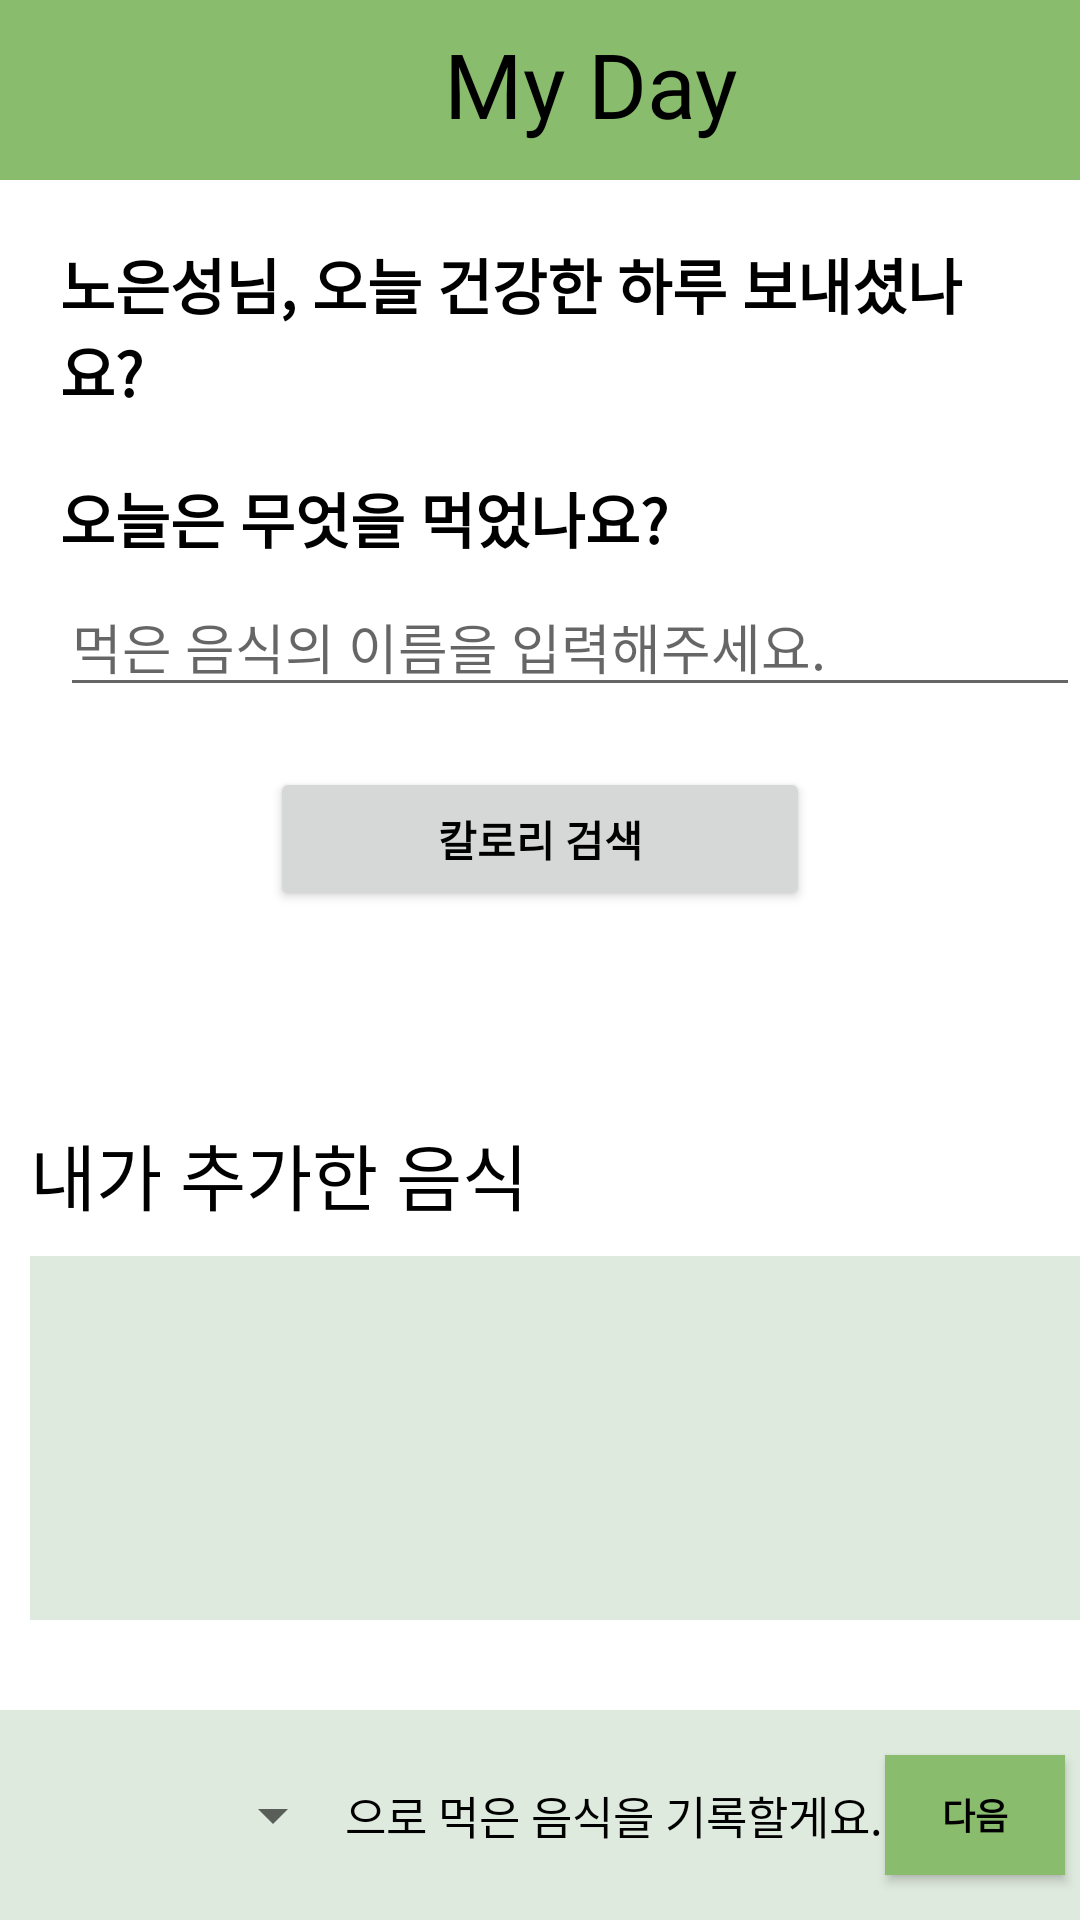

Layout XML and referenced resources for this Android screen:
<!-- AndroidManifest.xml: application theme Theme.MyDay -->
<!-- res/layout/food_page.xml -->
<?xml version="1.0" encoding="utf-8"?>
<androidx.drawerlayout.widget.DrawerLayout
    xmlns:tools="http://schemas.android.com/tools"
    android:id="@+id/drawer"
    android:layout_width="match_parent"
    android:layout_height="match_parent"
    xmlns:android="http://schemas.android.com/apk/res/android"
    xmlns:app="http://schemas.android.com/apk/res-auto">
    <LinearLayout
        android:id="@+id/main_layout"
        android:layout_width="match_parent"
        android:layout_height="match_parent"
        android:orientation="vertical"
        tools:context=".food.FoodPageActivity">

        <include layout="@layout/appbar"/>

        <LinearLayout
            android:layout_width="match_parent"
            android:layout_height="0dp"
            android:layout_weight="1"
            android:orientation="vertical">

            <TextView
                android:layout_width="wrap_content"
                android:layout_height="wrap_content"
                android:text="노은성님, 오늘 건강한 하루 보내셨나요?"
                android:textColor="@color/black"
                android:textSize="20sp"
                android:textStyle="bold"
                android:layout_margin="20dp"
                />

            <TextView
                android:layout_width="wrap_content"
                android:layout_height="wrap_content"
                android:text="오늘은 무엇을 먹었나요?"
                android:textColor="@color/black"
                android:textSize="20sp"
                android:textStyle="bold"
                android:layout_marginStart="20dp"
                />

            <EditText
                android:id="@+id/food_et"
                android:layout_width="match_parent"
                android:layout_height="wrap_content"
                android:hint="먹은 음식의 이름을 입력해주세요."
                android:layout_marginTop="5dp"
                android:layout_marginStart="20dp"
                android:layout_marginRight="20dp"
                />
            <Button
                android:id="@+id/kcal_search_btn"
                android:layout_width="180dp"
                android:layout_height="wrap_content"
                android:text="칼로리 검색"
                android:textColor="@color/black"
                android:textStyle="bold"
                android:layout_gravity="center"
                android:layout_margin="20dp"/>

            <TextView
                android:layout_width="wrap_content"
                android:layout_height="wrap_content"
                android:text="내가 추가한 음식"
                android:textSize="24sp"
                android:textColor="@color/black"
                android:textStyle="normal"
                android:layout_marginStart="10dp"
                android:layout_marginTop="50dp"
                />
            <androidx.recyclerview.widget.RecyclerView
                android:id="@+id/recycler_selected"
                android:layout_width="match_parent"
                android:layout_height="200dp"
                android:background="@color/background"
                android:layout_marginTop="10dp"
                android:layout_marginStart="10dp"
                android:layout_marginRight="10dp">
            </androidx.recyclerview.widget.RecyclerView>
        </LinearLayout>

        <GridLayout
            android:layout_width="match_parent"
            android:layout_height="70dp"
            android:orientation="horizontal"
            android:layout_marginTop="30dp"
            android:background="@color/background">
            <Spinner
                android:id="@+id/spinner"
                android:layout_width="100dp"
                android:layout_height="wrap_content"
                android:layout_gravity="center_vertical"
                android:layout_marginStart="15dp">
            </Spinner>
            <TextView
                android:layout_width="wrap_content"
                android:layout_height="wrap_content"
                android:textSize="15sp"
                android:textColor="@color/black"
                android:layout_gravity="center_vertical"
                android:text="으로 먹은 음식을 기록할게요.">
            </TextView>
            <Button
                android:id="@+id/next_btn"
                android:layout_width="60dp"
                android:layout_height="40dp"
                android:background="@color/main_color"
                android:text="다음"
                android:textColor="@color/black"
                android:layout_marginEnd="5dp"
                android:textSize="12sp"
                android:textStyle="bold"
                android:layout_gravity="center_vertical|end">
            </Button>
        </GridLayout>
    </LinearLayout>

    <FrameLayout
        android:id="@+id/fragment_container"
        android:layout_width="match_parent"
        android:layout_height="match_parent">
    </FrameLayout>

    <com.google.android.material.navigation.NavigationView
        android:id="@+id/navView"
        android:layout_width="match_parent"
        android:layout_height="match_parent"
        android:layout_gravity="start"
        app:headerLayout="@layout/navigation_header"
        app:menu="@menu/navigation"/>
</androidx.drawerlayout.widget.DrawerLayout>
<!-- res/layout/appbar.xml (included above) -->
<?xml version="1.0" encoding="utf-8"?>
<com.google.android.material.appbar.AppBarLayout
    android:id="@+id/appbar"
    xmlns:android="http://schemas.android.com/apk/res/android"
    xmlns:app="http://schemas.android.com/apk/res-auto"
    android:layout_width="match_parent"
    android:layout_height="60dp">


    <androidx.appcompat.widget.Toolbar
        android:id="@+id/toolbar"
        android:layout_width="match_parent"
        android:layout_height="?attr/actionBarSize"
        android:background="?attr/colorPrimary"
        android:theme="@style/ThemeOverlay.AppCompat.Dark.ActionBar">

        <ImageView
            android:id="@+id/logofire2"
            android:layout_width="30dp"
            android:layout_height="50dp"
            android:layout_gravity="center"
            android:src="@drawable/firelogo" />

        <TextView
            android:layout_width="wrap_content"
            android:layout_height="wrap_content"
            android:layout_marginStart="20dp"
            android:layout_gravity="center"
            android:text="My Day"
            android:fontFamily="@font/snowflake_bold"
            android:textColor="@color/black"
            android:textSize="30dp" />

    </androidx.appcompat.widget.Toolbar>

</com.google.android.material.appbar.AppBarLayout>
<!-- res/layout/navigation_header.xml (included above) -->
<?xml version="1.0" encoding="utf-8"?>
<LinearLayout xmlns:android="http://schemas.android.com/apk/res/android"
    android:orientation="vertical"
    android:layout_width="match_parent"
    android:layout_height="match_parent"
    android:background="#66F1F1F1"
    >

    <ImageView
        android:layout_width="135dp"
        android:layout_height="135dp"
        android:src="@drawable/ellie"
        android:layout_gravity="center"
        android:layout_marginTop="70dp"
        />

    <TextView
        android:id="@+id/navName"
        android:layout_width="wrap_content"
        android:layout_height="wrap_content"
        android:layout_gravity="center"
        android:layout_marginTop="10dp"
        android:textSize="18sp"
        android:textColor="@color/black"
        />
    <TextView
        android:id="@+id/navEmail"
        android:layout_width="wrap_content"
        android:layout_height="wrap_content"
        android:layout_gravity="center"
        android:layout_marginTop="2dp"
        android:textSize="13sp"
        android:textColor="@color/black"
        />
    <TextView
        android:layout_width="wrap_content"
        android:layout_height="wrap_content"
        android:layout_gravity="center"
        android:layout_marginTop="6dp"
        android:layout_marginBottom="15dp"
        android:text="목표 칼로리: 000 kcal"
        android:textSize="15sp"
        android:textStyle="bold"
        android:textColor="@color/black"/>


</LinearLayout>
<!-- resources referenced by this layout -->
<resources>
  <color name="background">#DFEADE</color>
  <color name="black">#FF000000</color>
  <color name="main_color">#89BC6D</color>
  <!-- drawable ellie: jpg bitmap (drawable, 385302 bytes) -->
  <style name="Theme.MyDay" parent="Base.Theme.MyDay" />
  <style name="Base.Theme.MyDay" parent="Theme.MaterialComponents.DayNight.NoActionBar">
          
          <item name="colorPrimary">@color/main_color</item>
          <item name="colorPrimaryVariant">@color/main_color</item>
          <item name="colorOnPrimary">@color/black</item>
          <item name="toolbarStyle">@style/CustomToolBar</item>
          
          <item name="android:statusBarColor">?attr/colorPrimaryVariant</item>
      </style>
  <style name="CustomToolBar" parent="@style/Widget.AppCompat.Toolbar">
          <item name="titleTextColor">@color/black</item>
      </style>
</resources>
